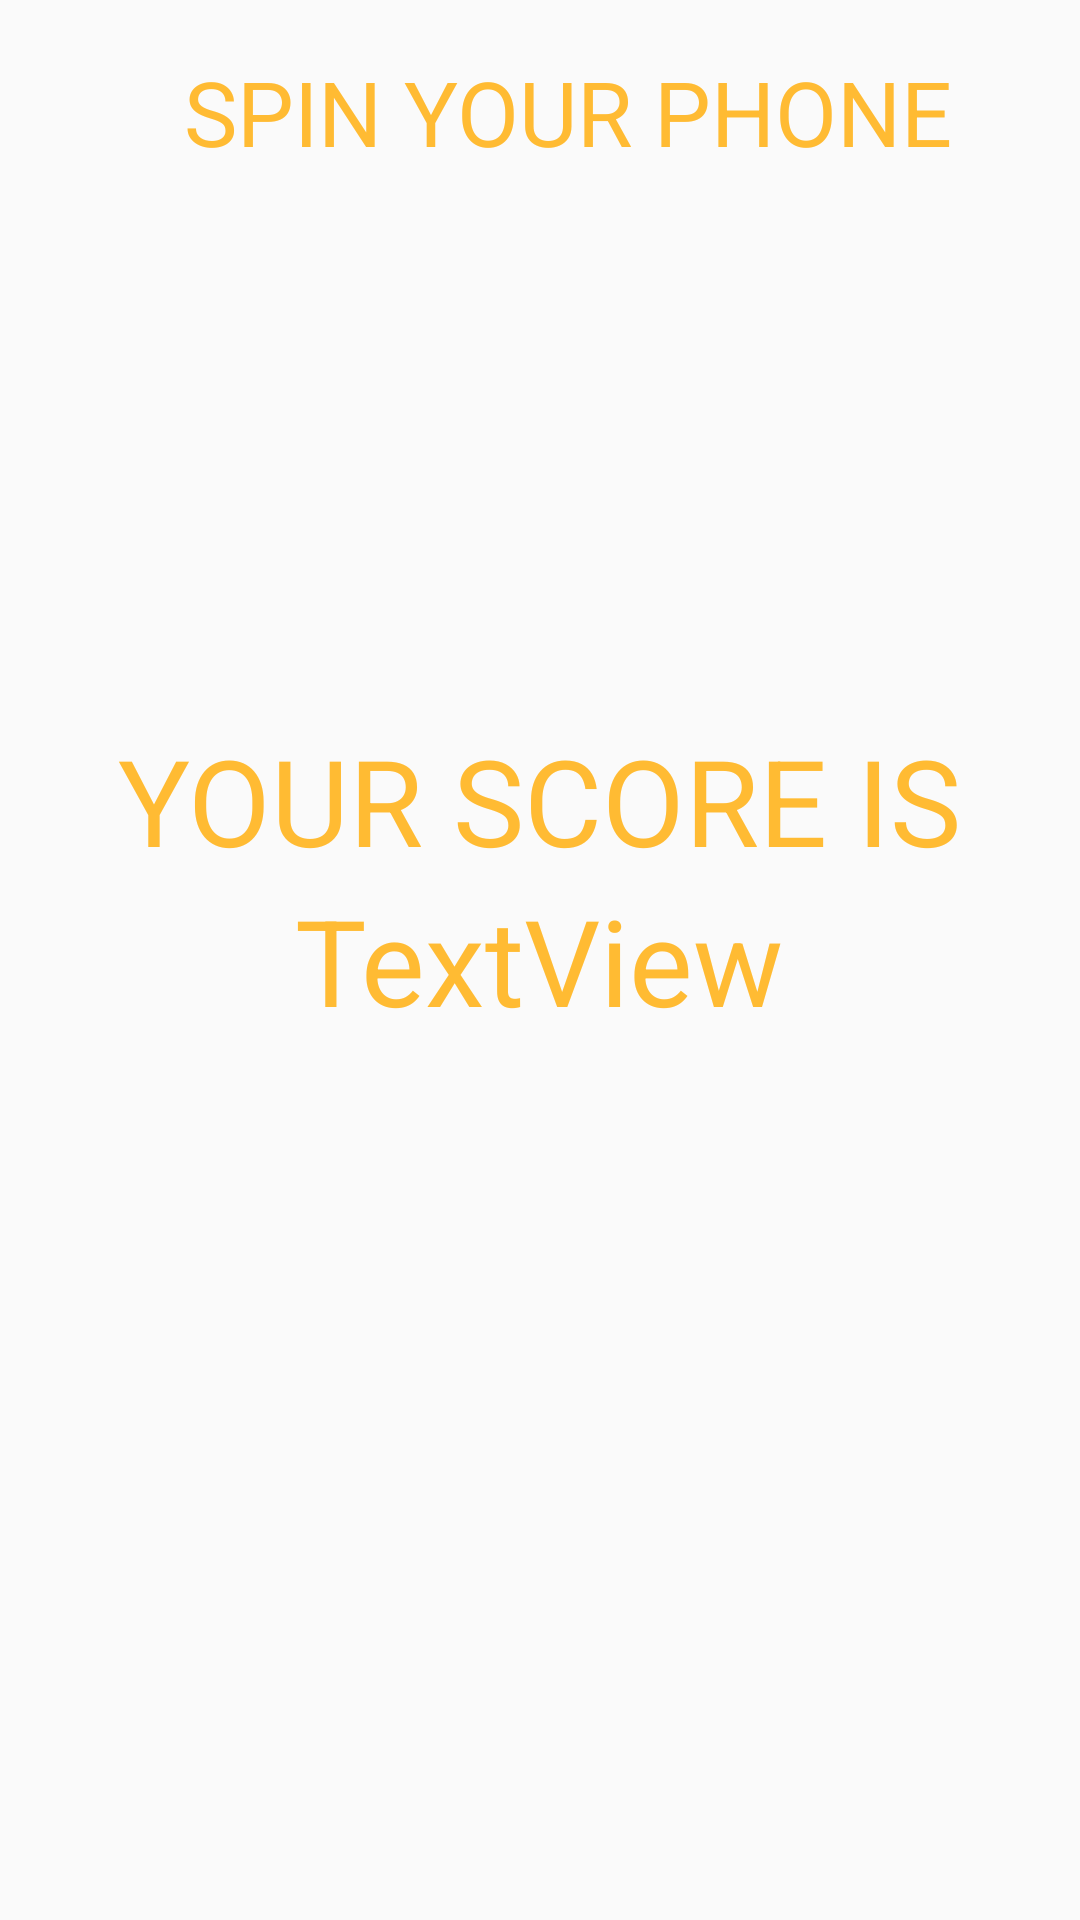

Reconstruct the res/layout file that produces this screen, plus the resources it refers to.
<!-- AndroidManifest.xml: application theme AppTheme -->
<!-- res/layout/activity_throw__phone.xml -->
<?xml version="1.0" encoding="utf-8"?>
<RelativeLayout xmlns:android="http://schemas.android.com/apk/res/android"
    xmlns:app= "http://schemas.android.com/apk/res-auto"
    xmlns:tools="http://schemas.android.com/tools"
    android:layout_width="match_parent"
    android:layout_height="match_parent"
    tools:context="com.skies.ajayioluwatobi.skies.Throw_Phone"
    android:background="@drawable/throw_phone_background">

    <ImageView
        android:id="@+id/hand_image"
        android:layout_width="200dp"
        android:layout_height="200dp"
        android:layout_alignParentEnd="true"
        android:layout_alignParentRight="true"
        android:layout_below="@+id/score_text"
        app:srcCompat="@drawable/hand" />


    <ImageView
        android:id="@+id/phone_image"
        android:layout_width="200dp"
        android:layout_height="200dp"
        android:layout_alignEnd="@+id/score_text"
        android:layout_alignRight="@+id/score_text"
        android:layout_below="@+id/spin_text"
        app:srcCompat="@drawable/phone" />

    <TextView
        android:id="@+id/spin_text"
        android:layout_width="300dp"
        android:layout_height="50dp"
        android:layout_alignLeft="@+id/phone_image"
        android:layout_alignParentTop="true"
        android:layout_alignStart="@+id/phone_image"
        android:layout_marginTop="17dp"
        android:text="SPIN YOUR PHONE"
        android:textColor="@android:color/holo_orange_light"
        android:textSize="30dp" />

    <TextView
        android:id="@+id/score_text"
        android:layout_width="wrap_content"
        android:layout_height="wrap_content"
        android:layout_centerHorizontal="true"
        android:layout_centerVertical="true"
        android:text="TextView"
        android:textColor="@android:color/holo_orange_light"
        android:textColorLink="@android:color/holo_orange_light"
        android:textSize="40dp" />

    <TextView
        android:id="@+id/your_score_text"
        android:layout_width="wrap_content"
        android:layout_height="wrap_content"
        android:layout_above="@+id/score_text"
        android:layout_centerHorizontal="true"
        android:text="YOUR SCORE IS"
        android:textColor="@android:color/holo_orange_light"
        android:textColorLink="@android:color/holo_orange_light"
        android:textSize="40dp" />




</RelativeLayout>
<!-- resources referenced by this layout -->
<resources>
  <style name="AppTheme" parent="Theme.AppCompat.Light.DarkActionBar">
          
          <item name="colorPrimaryDark">@color/colorPrimaryDark</item>
          <item name="colorAccent">@color/colorAccent</item>
          <item name="colorPrimary">#000000</item>
      </style>
  <!-- not gathered from this repository: default colours our renderer supplied (Android Studio template values) -->
  <color name="colorPrimaryDark">#FF3700B3</color>
  <color name="colorAccent">#FF03DAC5</color>
</resources>
